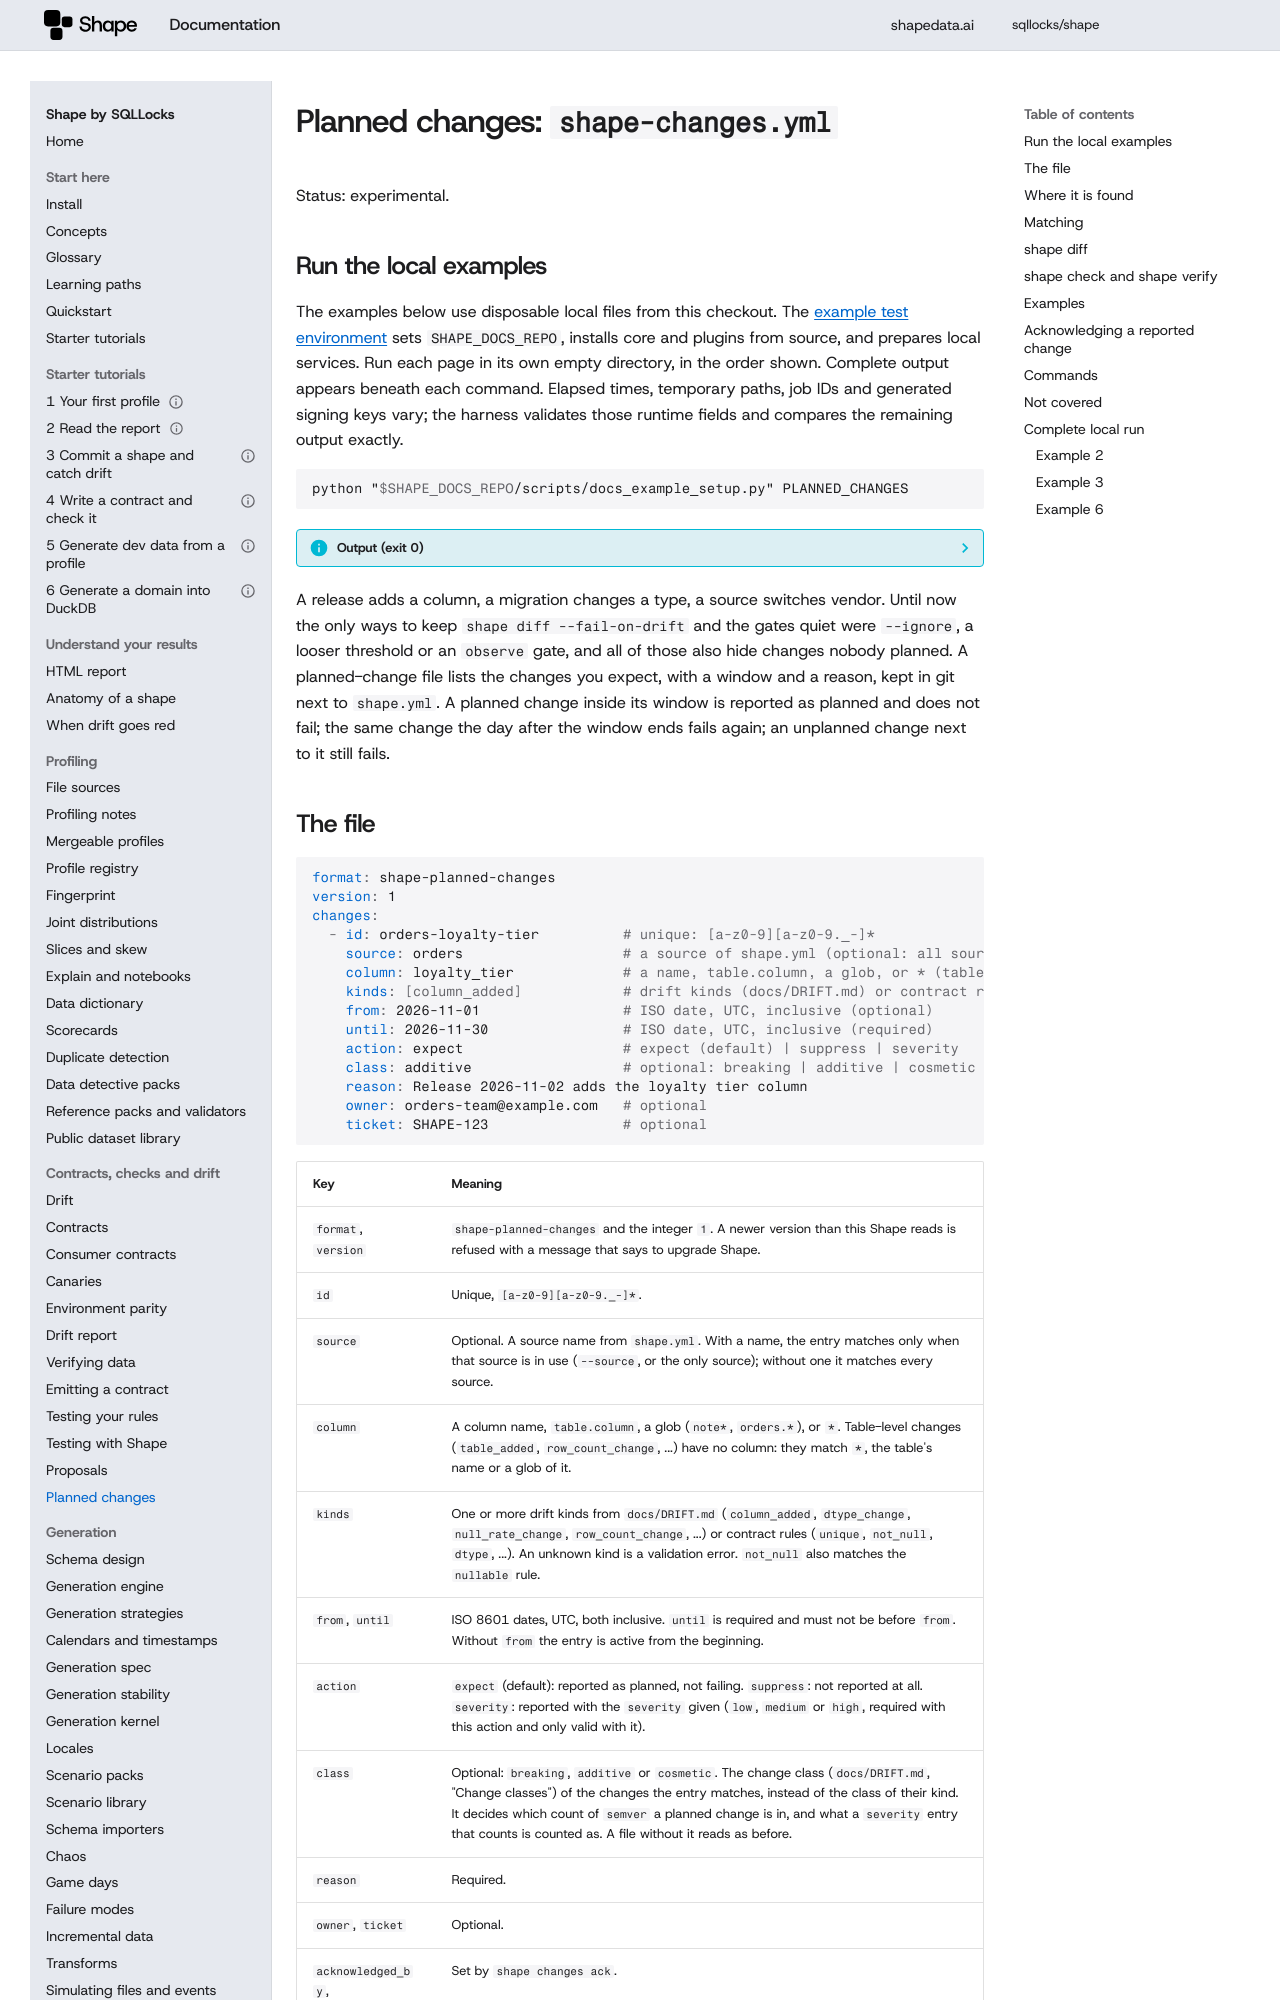

repository: sqllocks/shape · page: v0.9.3/PLANNED_CHANGES/index.html · generator: mkdocs

# Planned changes: `shape-changes.yml`

Status: experimental.

## Run the local examples

The examples below use disposable local files from this checkout. The [example test environment](contributing/EXAMPLES.md) sets `SHAPE_DOCS_REPO`, installs core and plugins from source, and prepares local services. Run each page in its own empty directory, in the order shown. Complete output appears beneath each command. Elapsed times, temporary paths, job IDs and generated signing keys vary; the harness validates those runtime fields and compares the remaining output exactly.

<!-- example: 999 -->

```bash {.runnable-reference}
python "$SHAPE_DOCS_REPO/scripts/docs_example_setup.py" PLANNED_CHANGES
```

??? info "Output (exit 0)"

    ```text {.expected}
    Prepared local fixtures for PLANNED_CHANGES
    ```


A release adds a column, a migration changes a type, a source switches vendor. Until now the only
ways to keep `shape diff --fail-on-drift` and the gates quiet were `--ignore`, a looser threshold
or an `observe` gate, and all of those also hide changes nobody planned. A planned-change file
lists the changes you expect, with a window and a reason, kept in git next to `shape.yml`. A
planned change inside its window is reported as planned and does not fail; the same change the day
after the window ends fails again; an unplanned change next to it still fails.

## The file

```yaml
format: shape-planned-changes
version: 1
changes:
  - id: orders-loyalty-tier          # unique: [a-z0-9][a-z0-9._-]*
    source: orders                   # a source of shape.yml (optional: all sources)
    column: loyalty_tier             # a name, table.column, a glob, or * (table-level kinds)
    kinds: [column_added]            # drift kinds (docs/DRIFT.md) or contract rules
    from: 2026-11-01                 # ISO date, UTC, inclusive (optional)
    until: 2026-11-30                # ISO date, UTC, inclusive (required)
    action: expect                   # expect (default) | suppress | severity
    class: additive                  # optional: breaking | additive | cosmetic
    reason: Release 2026-11-02 adds the loyalty tier column
    owner: orders-team@example.com   # optional
    ticket: SHAPE-123                # optional
```

| Key | Meaning |
|---|---|
| `format`, `version` | `shape-planned-changes` and the integer `1`. A newer version than this Shape reads is refused with a message that says to upgrade Shape. |
| `id` | Unique, `[a-z0-9][a-z0-9._-]*`. |
| `source` | Optional. A source name from `shape.yml`. With a name, the entry matches only when that source is in use (`--source`, or the only source); without one it matches every source. |
| `column` | A column name, `table.column`, a glob (`note*`, `orders.*`), or `*`. Table-level changes (`table_added`, `row_count_change`, ...) have no column: they match `*`, the table's name or a glob of it. |
| `kinds` | One or more drift kinds from `docs/DRIFT.md` (`column_added`, `dtype_change`, `null_rate_change`, `row_count_change`, ...) or contract rules (`unique`, `not_null`, `dtype`, ...). An unknown kind is a validation error. `not_null` also matches the `nullable` rule. |
| `from`, `until` | ISO 8601 dates, UTC, both inclusive. `until` is required and must not be before `from`. Without `from` the entry is active from the beginning. |
| `action` | `expect` (default): reported as planned, not failing. `suppress`: not reported at all. `severity`: reported with the `severity` given (`low`, `medium` or `high`, required with this action and only valid with it). |
| `class` | Optional: `breaking`, `additive` or `cosmetic`. The change class (`docs/DRIFT.md`, "Change classes") of the changes the entry matches, instead of the class of their kind. It decides which count of `semver` a planned change is in, and what a `severity` entry that counts is counted as. A file without it reads as before. |
| `reason` | Required. |
| `owner`, `ticket` | Optional. |
| `acknowledged_by`, `acknowledged_at` | Set by `shape changes ack`. |

The JSON Schema is `src/shape/schemas/shape-planned-changes-v1.schema.json`. JSON works as well as
YAML (name the file `*.json`). `shape changes validate` checks what a schema cannot: id syntax,
real calendar dates, kinds, `until` against `from`, unique ids.
